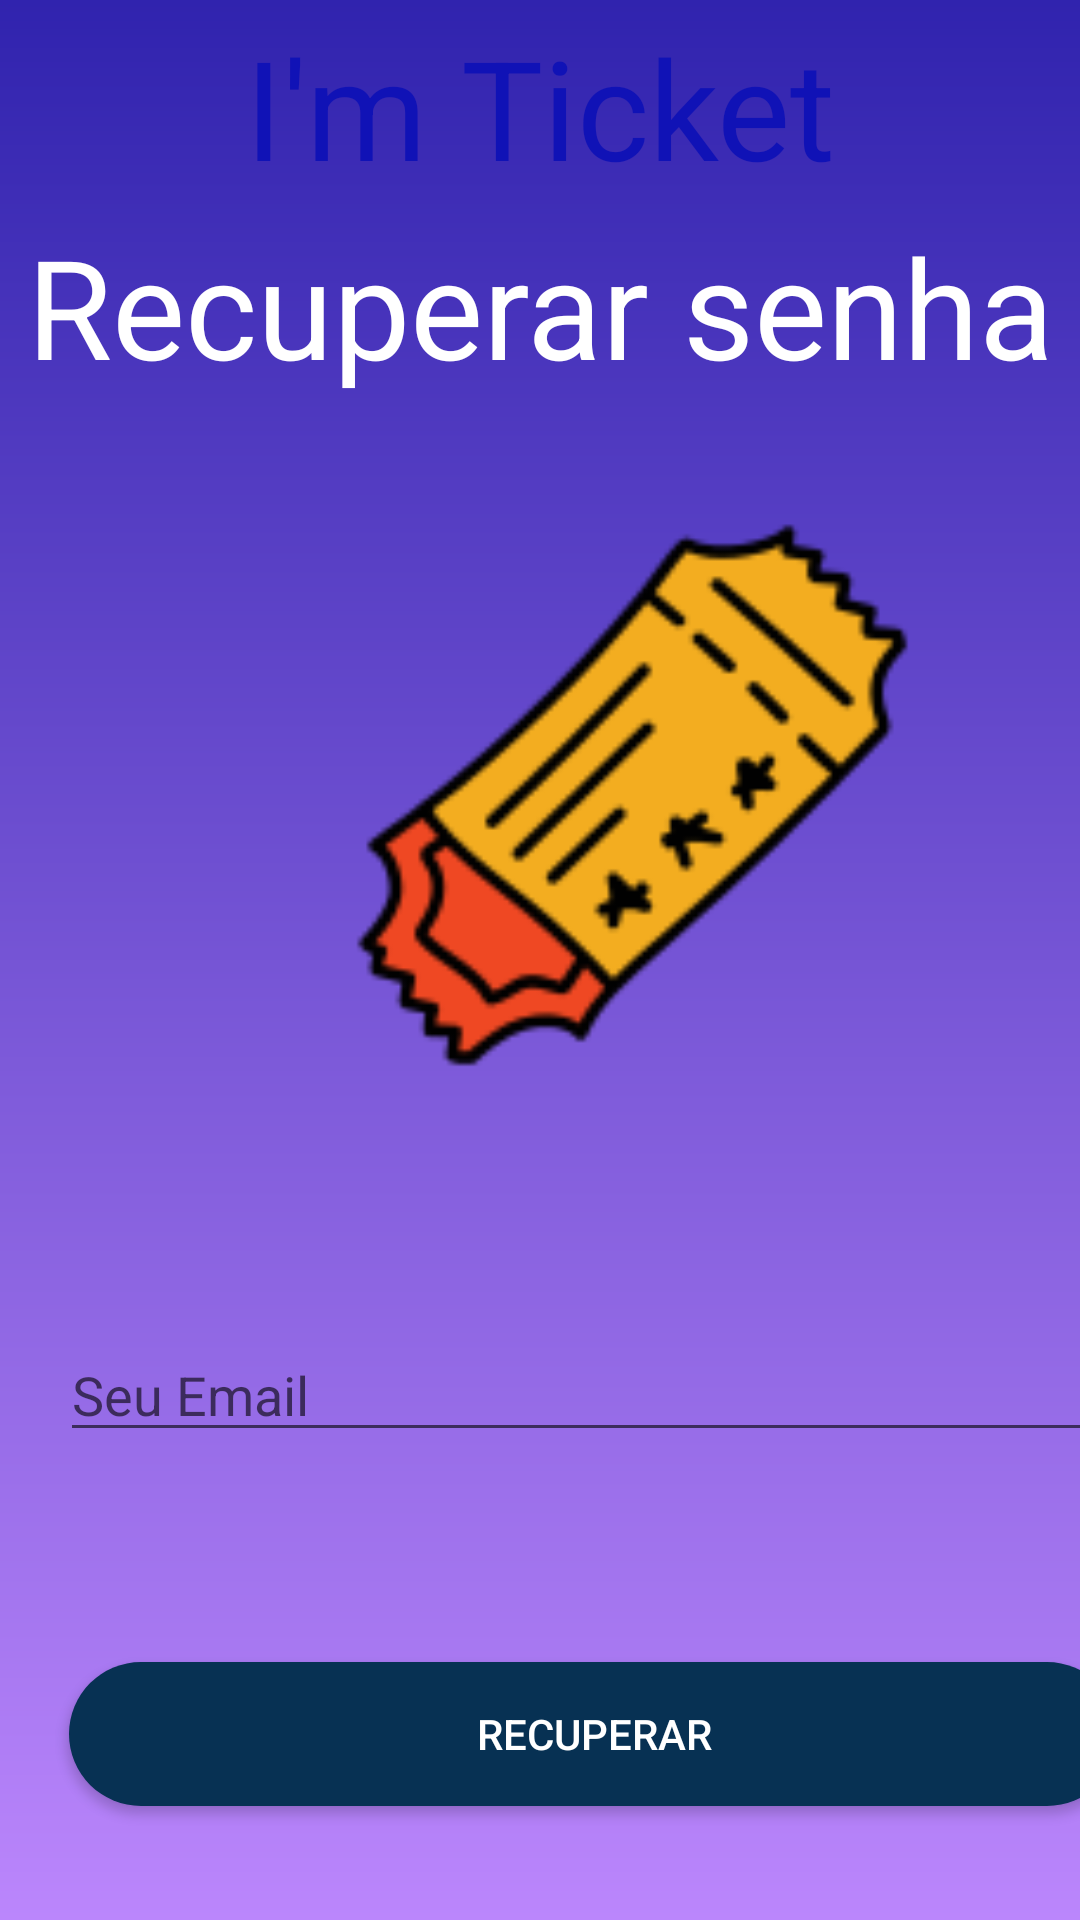

The Android layout XML behind this screen, and the referenced resources:
<!-- AndroidManifest.xml: application theme Theme.ImTicket -->
<!-- res/layout/content_reset.xml -->
<?xml version="1.0" encoding="utf-8"?>
<LinearLayout xmlns:android="http://schemas.android.com/apk/res/android"
    xmlns:app="http://schemas.android.com/apk/res-auto"
    xmlns:tools="http://schemas.android.com/tools"
    android:layout_width="match_parent"
    android:layout_height="match_parent"
    android:layout_gravity="center_horizontal"
    android:background="@drawable/bg_home"
    android:orientation="vertical"
    tools:context=".Login">

    <TextView
        android:layout_width="match_parent"
        android:layout_height="wrap_content"
        android:layout_marginTop="5dp"
        android:gravity="center_horizontal"
        android:text="I'm Ticket"
        android:textAlignment="center"
        android:textColor="#1012B6"
        android:textSize="46sp"
        tools:ignore="MissingConstraints" />

    <TextView
        android:layout_width="match_parent"
        android:layout_height="wrap_content"
        android:layout_marginTop="5dp"
        android:gravity="center_horizontal"
        android:text="Recuperar senha"
        android:textAlignment="center"
        android:textColor="@color/white"
        android:textSize="46sp"
        tools:ignore="MissingConstraints" />

    <ImageView
        android:layout_width="300dp"
        android:layout_height="200dp"
        android:layout_marginLeft="60dp"
        android:layout_marginTop="30dp"
        android:src="@drawable/icons8_ticket_127px" />

    <EditText
        android:id="@+id/etemailRS"
        android:layout_width="350dp"
        android:layout_height="wrap_content"
        android:layout_marginLeft="20dp"
        android:layout_marginTop="80dp"
        android:drawableLeft="@drawable/icons8_mail_16px"
        android:hint="Seu Email"
        android:selectAllOnFocus="true"/>


    <Button
        android:id="@+id/btRecuperarRS"
        android:layout_width="350dp"
        android:layout_height="wrap_content"
        android:layout_marginLeft="23dp"
        android:layout_marginTop="70dp"
        android:background="@drawable/button_rounded"
        android:textColor="@color/white"
        android:text="Recuperar"
        tools:ignore="MissingConstraints"
        app:backgroundTint="#073153"
        />

</LinearLayout>
<!-- resources referenced by this layout -->
<resources>
  <color name="white">#FFFFFFFF</color>
  <!-- drawable bg_home (drawable-v24) -->
  <?xml version="1.0" encoding="utf-8"?>
  <shape xmlns:android="http://schemas.android.com/apk/res/android">
      <gradient
          android:startColor="@color/darkblue"
          android:endColor="@color/purple_200"
          android:angle="-135"/>
  </shape>
  <!-- drawable button_rounded (drawable-v24) -->
  <?xml version="1.0" encoding="utf-8"?>
  <shape xmlns:android="http://schemas.android.com/apk/res/android"
      android:shape="rectangle">
      <solid
          android:color="#073153"
          />
  
      <corners
          android:radius="25dp"
          />
  
  </shape>
  <!-- drawable icons8_ticket_127px: png bitmap (drawable-v24, 10812 bytes) -->
  <style name="Theme.ImTicket" parent="Theme.MaterialComponents.DayNight.DarkActionBar">
          
          <item name="colorPrimary">@color/purple_500</item>
          <item name="colorPrimaryVariant">@color/purple_700</item>
          <item name="colorOnPrimary">@color/white</item>
          
          <item name="colorSecondary">@color/teal_200</item>
          <item name="colorSecondaryVariant">@color/teal_700</item>
          <item name="colorOnSecondary">@color/black</item>
          
          <item name="android:statusBarColor" tools:targetApi="l">?attr/colorPrimaryVariant</item>
          
      </style>
  <color name="darkblue">#3023AE </color>
  <color name="purple_200">#FFBB86FC</color>
  <color name="purple_500">#FF6200EE</color>
  <color name="purple_700">#FF3700B3</color>
  <color name="teal_200">#FF03DAC5</color>
  <color name="teal_700">#FF018786</color>
  <color name="black">#FF000000</color>
</resources>
